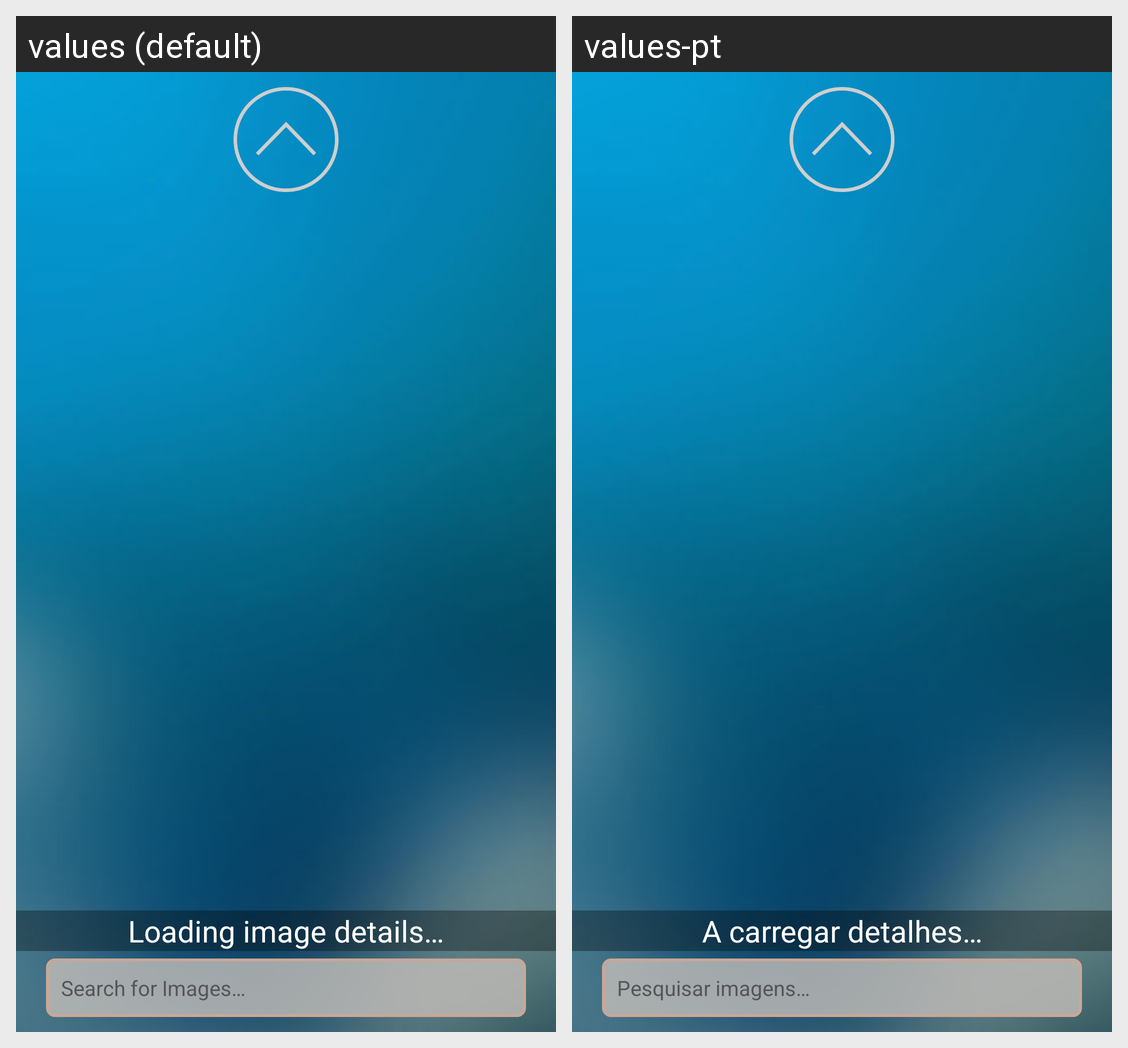

Strings drawn on this Android screen and how each of the app's shown locales translates them:
Android screen res/layout/photos_grid_fragment.xml rendered under 2 locales, left to right: values (default), values-pt. Device: Nexus 5 (rendered at 1080×1920; each locale shown at half size, 540×960, under a caption strip naming it); theme Theme.Flickrtheme.
Strings drawn on this screen, with the default value and each locale's value (text and hints the layout hard-codes, and strings that could not be matched under every locale, appear in the picture but are not listed):

loadingImageDetails
  values: Loading image details…
  values-pt: A carregar detalhes…

flickrSearchImagesHint
  values: Search for Images…
  values-pt: Pesquisar imagens…
